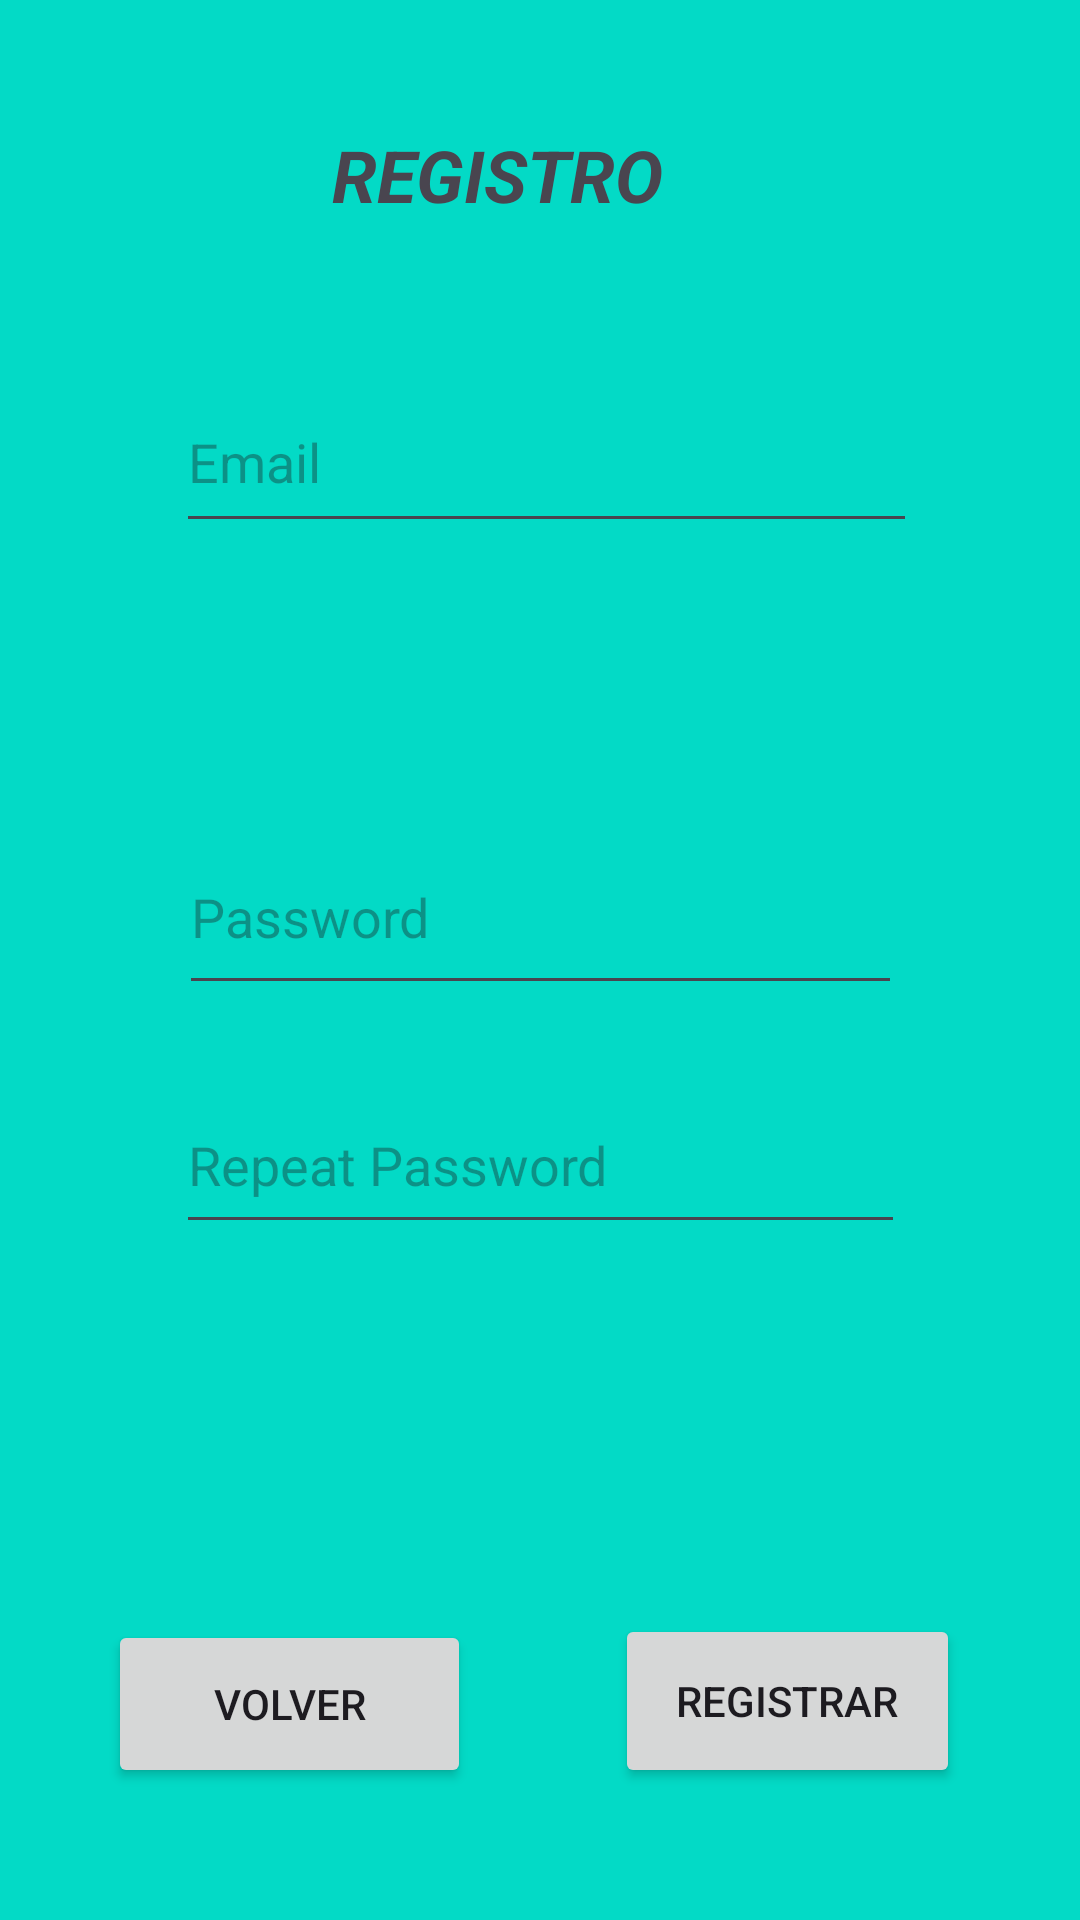

Layout XML and referenced resources for this Android screen:
<!-- AndroidManifest.xml: application theme Theme.AppExamenKotlin -->
<!-- res/layout/fragment_registry.xml -->
<?xml version="1.0" encoding="utf-8"?>
<FrameLayout xmlns:android="http://schemas.android.com/apk/res/android"
    xmlns:app="http://schemas.android.com/apk/res-auto"
    xmlns:tools="http://schemas.android.com/tools"
    android:layout_width="match_parent"
    android:layout_height="match_parent"
    tools:context=".fragmentsMain.RegistryFragment">

    <androidx.constraintlayout.widget.ConstraintLayout
        android:layout_width="match_parent"
        android:layout_height="match_parent"
        android:background="@color/design_default_color_secondary">

        <EditText
            android:id="@+id/edTxtEmailRegistry"
            android:layout_width="247dp"
            android:layout_height="57dp"
            android:layout_marginBottom="92dp"
            android:ems="10"
            android:hint="Email"
            android:inputType="textEmailAddress"
            app:layout_constraintBottom_toTopOf="@+id/edTxtPasswordRegistry"
            app:layout_constraintEnd_toEndOf="parent"
            app:layout_constraintHorizontal_bias="0.518"
            app:layout_constraintStart_toStartOf="parent"
            app:layout_constraintTop_toTopOf="parent"
            app:layout_constraintVertical_bias="1.0" />

        <EditText
            android:id="@+id/edTxtPasswordRegistry"
            android:layout_width="241dp"
            android:layout_height="62dp"
            android:layout_marginTop="260dp"
            android:ems="10"
            android:hint="Password"
            android:inputType="textPassword"
            app:layout_constraintBottom_toTopOf="@+id/edTxtRepPasswordRegistry"
            app:layout_constraintEnd_toEndOf="parent"
            app:layout_constraintStart_toStartOf="parent"
            app:layout_constraintTop_toTopOf="parent"
            app:layout_constraintVertical_bias="0.35" />

        <EditText
            android:id="@+id/edTxtRepPasswordRegistry"
            android:layout_width="243dp"
            android:layout_height="56dp"
            android:ems="10"
            android:hint="Repeat Password"
            android:inputType="textPassword"
            app:layout_constraintBottom_toBottomOf="parent"
            app:layout_constraintEnd_toEndOf="parent"
            app:layout_constraintStart_toStartOf="parent"
            app:layout_constraintTop_toTopOf="parent"
            app:layout_constraintVertical_bias="0.614" />

        <TextView
            android:id="@+id/textView2"
            android:layout_width="139dp"
            android:layout_height="40dp"
            android:text="REGISTRO"
            android:textSize="24sp"
            android:textStyle="bold|italic"
            app:layout_constraintBottom_toTopOf="@+id/edTxtEmailRegistry"
            app:layout_constraintEnd_toEndOf="parent"
            app:layout_constraintStart_toStartOf="parent"
            app:layout_constraintTop_toTopOf="parent" />

        <Button
            android:id="@+id/btnVolverRegistry"
            android:layout_width="121dp"
            android:layout_height="56dp"
            android:layout_marginStart="36dp"
            android:layout_marginBottom="44dp"
            android:text="Volver"
            app:layout_constraintBottom_toBottomOf="parent"
            app:layout_constraintStart_toStartOf="parent" />

        <Button
            android:id="@+id/btnRegistrarRegistry"
            android:layout_width="115dp"
            android:layout_height="58dp"
            android:layout_marginEnd="40dp"
            android:layout_marginBottom="44dp"
            android:text="Registrar"
            app:layout_constraintBottom_toBottomOf="parent"
            app:layout_constraintEnd_toEndOf="parent" />
    </androidx.constraintlayout.widget.ConstraintLayout>
</FrameLayout>
<!-- resources referenced by this layout -->
<resources>
  <style name="Theme.AppExamenKotlin" parent="Base.Theme.AppExamenKotlin" />
  <style name="Base.Theme.AppExamenKotlin" parent="Theme.Material3.DayNight.NoActionBar">
          
          
      </style>
</resources>
